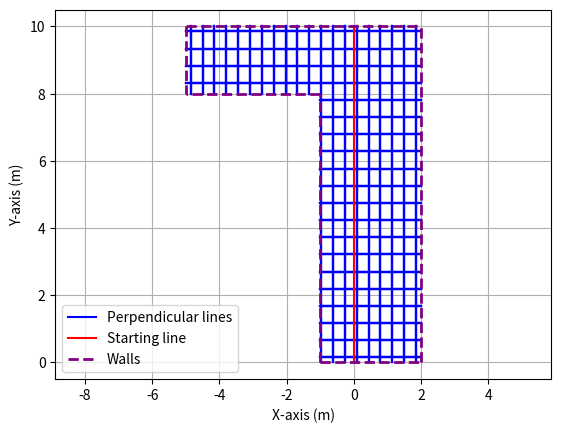

Here is the Python script that generated this plot:
import numpy as np
import matplotlib.pyplot as plt
from dataclasses import dataclass


@dataclass
class Line:
    start: tuple
    end: tuple
    length: float

def start_end_to_x_y(start_point, end_point):
    x_values = [start_point[0], end_point[0]]
    y_values = [start_point[1], end_point[1]]
    return x_values, y_values

def x_y_to_start_end(x_values, y_values):
    start_point = [x_values[0], y_values[0]]
    end_point = [x_values[1], y_values[1]]
    return start_point, end_point

def create_line(start_point, direction, length):
    # Calculate the end point by scaling the direction by the length
    direction = direction / np.linalg.norm(direction)  # Normalize to make it a unit vector
    end_point = start_point + direction * length

    # Extract the x and y coordinates for plotting
    x_values = [start_point[0], end_point[0]]
    y_values = [start_point[1], end_point[1]]

    return x_values, y_values

def find_line_middle(x_values, y_values):
    start_point = np.array([x_values[0], y_values[0]])
    end_point = np.array([x_values[1], y_values[1]])

    return (start_point + end_point) / 2

#Divide a Line into Points
def cut_up_line(x_values, y_values, num_points, margin_ratio=0.05):
    start_point = np.array([x_values[0], y_values[0]])
    end_point = np.array([x_values[1], y_values[1]])

    # Compute the direction vector of the line
    direction = end_point - start_point
    line_length = np.linalg.norm(direction)
    direction_unit = direction / line_length

    # Apply margins to both ends
    margin = min(0.15, margin_ratio * line_length)
    new_start = start_point + direction_unit * margin
    new_end = end_point - direction_unit * margin

    return np.linspace(new_start, new_end, int(num_points))

#Returns the intersection point if the ray intersects the segment, else None.
def intersect_ray_with_segment(line_start, line_end, seg_start, seg_end):

    ray_origin = np.array(line_start)
    ray_dir =  np.array(line_end) - np.array(line_start)
    ray_dir = ray_dir / np.linalg.norm(ray_dir)  # Normalize to make it a unit vector

    seg_start = np.array(seg_start)
    seg_end = np.array(seg_end)

    v1 = ray_origin - seg_start
    v2 = seg_end - seg_start
    v3 = np.array([-ray_dir[1], ray_dir[0]])

    dot = np.dot(v2, v3)
    if abs(dot) < 1e-8:
        return None  # parallel
    
    # Convert to 3D vectors to avoid the deprecation warning
    v1_3d = np.append(v1, 0)
    v2_3d = np.append(v2, 0)

    cross = np.cross(v2_3d, v1_3d)
    t1 = cross[2] / dot
    t2 = np.dot(v1, v3) / dot

    if float(t1) >= 0 and 0 <= float(t2) <= 1:
        return ray_origin + t1 * ray_dir  # intersection point
    return None


#Define lines starting from perpendicular line and calculate the length
def perpendicular_lines(x_values, y_values, num_points, walls):
    # Compute original line direction
    start_point = np.array([x_values[0], y_values[0]])
    end_point = np.array([x_values[1], y_values[1]])
    direction = end_point - start_point
    direction = direction / np.linalg.norm(direction)

    # Compute perpendicular directions
    dir1 = np.array([direction[1], -direction[0]])
    dir2 = -dir1

    # Cut the main line into points
    points = cut_up_line(x_values, y_values, num_points)
    print(f"🔍 Cut {len(points)} points from the main line")

    perpendicular_lines = []
    i = 1

    for point in points:
        intersections = []

        # Check intersections in both directions
        length = 100

        for perp_dir in [dir1, dir2]:
            ray_end = point + perp_dir * length
            closest_intersection = None
            min_distance = np.inf

            # Iterate over walls to find intersections
            for wall_start, wall_end in walls:
                intersection = intersect_ray_with_segment(point, ray_end, wall_start, wall_end)
                if intersection is not None:
                    distance = np.linalg.norm(intersection - point)
                    if distance < min_distance:
                        min_distance = distance
                        closest_intersection = intersection

            if closest_intersection is not None:
                intersections.append(closest_intersection)

        # Only draw if we have both sides
        if len(intersections) == 2:
            line_start, line_end = intersections
        elif len(intersections) == 1:
            line_start = point
            line_end = intersections[0]
        else:
            print(f"⚠️ No intersections found for point {point}")
            line_start = point + dir2 * length
            line_end = point + dir1 * length

        line_length = np.linalg.norm(line_end - line_start)
        perpendicular_lines.append(Line(start=tuple(line_start), end=tuple(line_end), length=line_length))
        i += 1
    
    #print(f"✅ Found {len(perpendicular_lines)} perpendicular lines")

    return perpendicular_lines



def perpendicular_lines_from_vector(vector, num_points, walls, offset_ratio):
    # """
    # Given a vector, draws lines to the left side at evenly spaced intervals.
    # Starts slightly after the vector's start point to avoid immediate intersection.
    # """

    start_point = np.array(vector.start)
    end_point = np.array(vector.end)
    direction = end_point - start_point
    norm = np.linalg.norm(direction)

    if norm == 0:
        raise ValueError("Vector has zero length.")

    unit_direction = direction / norm

    # Left-direction vector (90° CCW)
    left_dir = np.array([-unit_direction[1], unit_direction[0]])

    # Offset from the true start point
    offset_distance = offset_ratio * norm
    adjusted_start = start_point #+ unit_direction * offset_distance
    adjusted_end = end_point

    # Cut line into evenly spaced points
    x_values = [adjusted_start[0], adjusted_end[0]]
    y_values = [adjusted_start[1], adjusted_end[1]]
    points = cut_up_line(x_values, y_values, num_points)
    #print(f"Cut {len(points)} points from adjusted vector")

    perpendiculars = []

    for point in points:
        ray_end = point + left_dir * 9999999999999999  # arbitrary large length to find wall
        closest_intersection = None
        min_distance = np.inf

        # Check against all walls
        for wall_start, wall_end in walls:
            intersection = intersect_ray_with_segment(point, ray_end, wall_start, wall_end)
            
            # Check if the intersection is the same as the ray's starting point
            if intersection is not None and not np.allclose(intersection, point):
                distance = np.linalg.norm(intersection - point)
                if distance < min_distance:
                    min_distance = distance
                    closest_intersection = intersection

        if closest_intersection is not None:
            line_start = point
            line_end = closest_intersection
            line_length = np.linalg.norm(line_end - line_start)
            perpendiculars.append(Line(start=tuple(line_start), end=tuple(line_end), length=line_length))
        else:
                print(f"No intersection found to the left from point {point}")

    #print(f"Found {len(perpendiculars)} left-side perpendicular lines")
    return perpendiculars


def find_shortest_line(lines):
    return min(lines, key=lambda line: line.length)

def find_longest_line(lines):
    return max(lines, key=lambda line: line.length)

if __name__ == "__main__":
    #Create walls
    walls = [
        (np.array([2, 0]), np.array([2, 10])),
        (np.array([-1, 0]), np.array([2, 0])),
        (np.array([-1, 0]), np.array([-1, 8])),
        (np.array([-1, 8]), np.array([-5, 8])),
        (np.array([-5, 10]), np.array([-5, 8])),
        (np.array([-5, 10]), np.array([2, 10])),
    ]

    # Define the start point (x0, y0)
    start_point = np.array([0, 0])

    # Define the direction as a unit vector 
    direction = np.array([0, 1])  
    direction = direction / np.linalg.norm(direction)  # Normalize to make it a unit vector

    # Define the length of the line
    length = 10

    #Define line and midpoint
    line1_x_values, line1_y_values = create_line(start_point, direction, length)
    midpoint = find_line_middle(line1_x_values, line1_y_values)

    num_points = 20
    perpendicular_lines_list = perpendicular_lines(line1_x_values, line1_y_values, num_points, walls)

    shortest_line = find_shortest_line(perpendicular_lines_list)
    longest_line = find_longest_line(perpendicular_lines_list)
    longest_x_values, longest_y_values = start_end_to_x_y(longest_line.start, longest_line.end)

    for i in range(10):
        perpendicular_lines_list_new = perpendicular_lines(longest_x_values, longest_y_values, 20, walls)

        perpendicular_lines_list = perpendicular_lines_list + perpendicular_lines_list_new

        shortest_line = find_shortest_line(perpendicular_lines_list)
        longest_line = find_longest_line(perpendicular_lines_list_new)
        longest_x_values, longest_y_values = start_end_to_x_y(longest_line.start, longest_line.end)

        print("Length of the shortest line:", shortest_line.length)
        print("Length of the longest line:", longest_line.length, longest_line.start, longest_line.end)
        print('Number of lines:', len(perpendicular_lines_list))


    ###### Plotting
    plt.axis("equal")
    plt.grid(True)


    # Plot the lines
    for i, line in enumerate(perpendicular_lines_list):
        x_vals, y_vals = start_end_to_x_y(line.start, line.end)
        if i == 0:
            plt.plot(x_vals, y_vals, color='blue', label='Perpendicular lines')
        else:
            plt.plot(x_vals, y_vals, color='blue')


    # for line in perpendicular_lines_list_new.values():
    #     x_vals, y_vals = start_end_to_x_y(line.start, line.end)
    #     plt.plot(x_vals, y_vals, color='pink') 

    plt.plot(line1_x_values, line1_y_values, color='red', label='Starting line')

    #Plot the walls
    for idx, (start, end) in enumerate(walls):
        wall_x = [start[0], end[0]]
        wall_y = [start[1], end[1]]
        if idx == 0:
            plt.plot(wall_x, wall_y, color='purple', linestyle='--', linewidth=2, label='Walls')
        else:
            plt.plot(wall_x, wall_y, color='purple', linestyle='--', linewidth=2)


    # # Plot the midpoint
    # plt.scatter(midpoint[0], midpoint[1], color='red', label="Midpoint")

    # Add labels and title
    plt.xlabel('X-axis (m)')
    plt.ylabel('Y-axis (m)')

    # Show the plot
    plt.legend()
    plt.show()